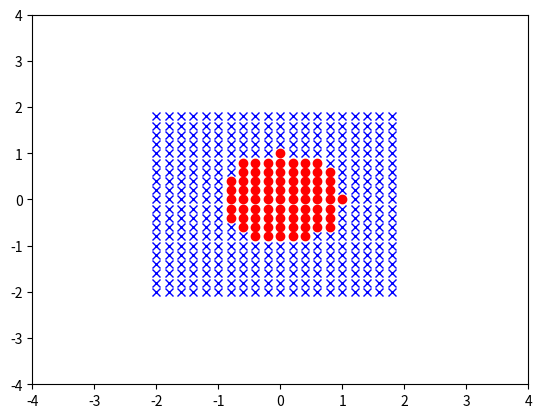
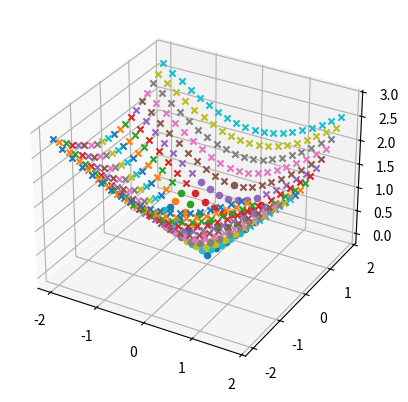
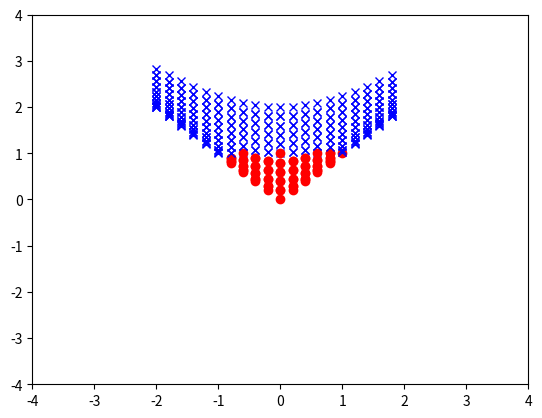
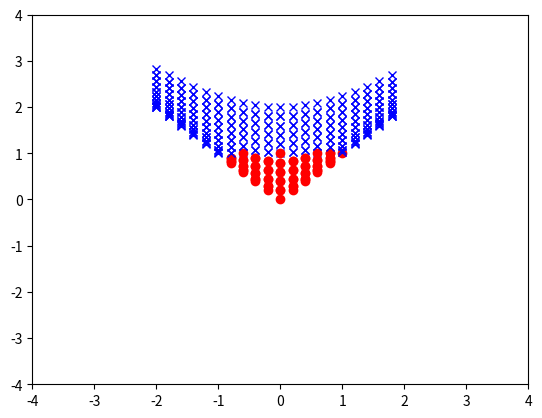
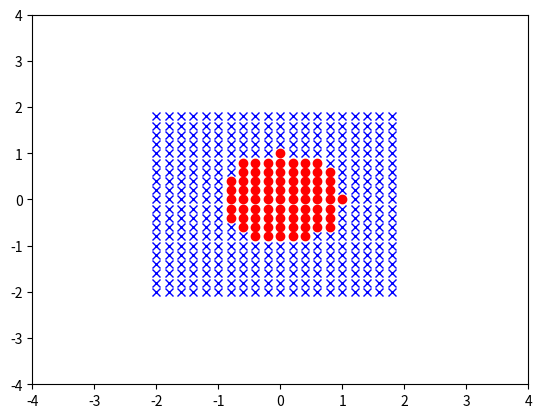
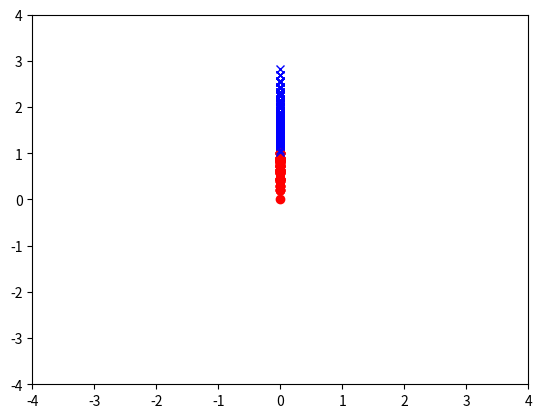

Python code for these plots, in order:
import math 
import numpy as np
import matplotlib.pyplot as plt
from mpl_toolkits.mplot3d import Axes3D

class DataPoint:
	def __init__(self, x, y, classification):
		self.x = x
		self.y = y 
		if classification:
			self.classification = 1
		else:
			self.classification = 0

class DataPoint3D(DataPoint):
	def __init__(self, x, y, z, classification):
		super().__init__(x, y, classification)
		self.z = z

def circle_calculation(x_arr, y_arr):
	data = []
	RADIUS = 1
	for x in x_arr:
		for y in y_arr:
			r = pow(x, 2) + pow(y, 2)
			dp = DataPoint(x, y, r < RADIUS)
			data.append(dp)
	return data

def plot_data(data):
	plt.figure()
	for d in data:
		if d.classification == 1:
			plt.plot(d.x, d.y, 'ro')
		else:
			plt.plot(d.x, d.y, 'bx')
	plt.xlim([-4,4])
	plt.ylim([-4,4])
	plt.show()

def plot_3d_data(data):
	fig = plt.figure()
	ax = fig.add_subplot(111, projection='3d')

	for dp in data:
		if dp.classification == 1:
			ax.scatter(dp.x, dp.y, dp.z, marker='o')
		else:
			ax.scatter(dp.x, dp.y, dp.z, marker='x')

	plt.show()

def cone_transformation(data):
	cone_data = []
	C = 1
	for dp in data:
		z = math.sqrt(C * pow(dp.x, 2) + C * pow(dp.y, 2))
		dp_z = DataPoint3D(dp.x, dp.y, z, dp.classification)
		cone_data.append(dp_z)
	return cone_data

def flatten_transformation(data):
	# Only get Z and X
	plt.figure()
	for d in data:
		if d.classification == 1:
			plt.plot(d.x, d.z, 'ro')
		else:
			plt.plot(d.x, d.z, 'bx')
	plt.xlim([-4,4])
	plt.ylim([-4,4])
	plt.show()
	# Only get Z and Y
	plt.figure()
	for d in data:
		if d.classification == 1:
			plt.plot(d.y, d.z, 'ro')
		else:
			plt.plot(d.y, d.z, 'bx')
	plt.xlim([-4,4])
	plt.ylim([-4,4])
	plt.show()
	# Only get X and Y
	plt.figure()
	for d in data:
		if d.classification == 1:
			plt.plot(d.x, d.y, 'ro')
		else:
			plt.plot(d.x, d.y, 'bx')
	plt.xlim([-4,4])
	plt.ylim([-4,4])
	plt.show()

def super_flat(data):
	# Only get Z and X
	plt.figure()
	for d in data:
		if d.classification == 1:
			plt.plot(0, d.z, 'ro')
		else:
			plt.plot(0, d.z, 'bx')
	plt.xlim([-4,4])
	plt.ylim([-4,4])
	plt.show()


x = np.arange(-2., 2., 0.2)
y = np.arange(-2., 2., 0.2)

data = circle_calculation(x, y)
plot_data(data)
cone_data = cone_transformation(data)
plot_3d_data(cone_data)
flatten_transformation(cone_data)
super_flat(cone_data)